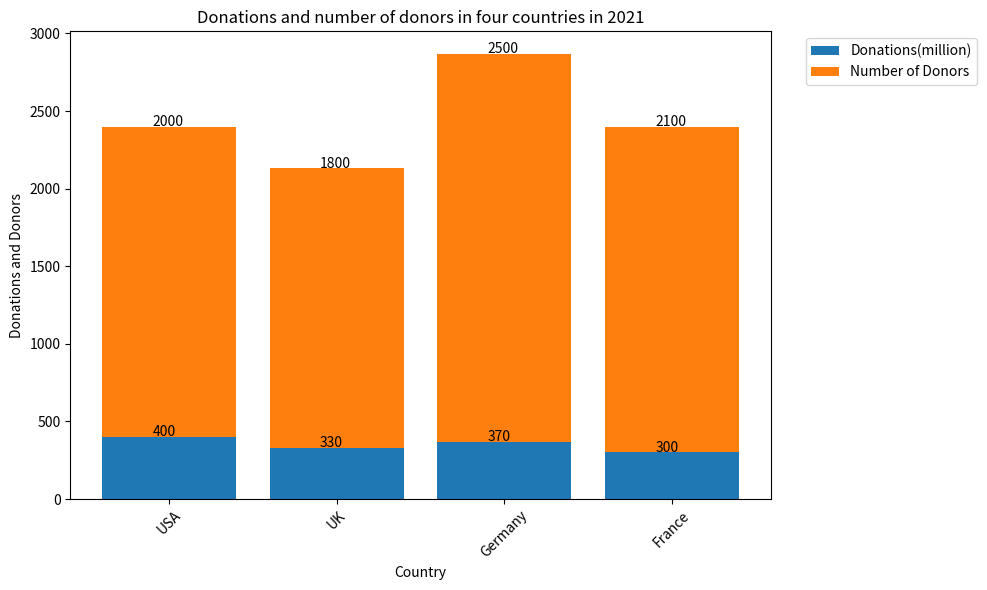

Write the Python code that produced this figure. (Note: this script raises an exception after producing the figure.)

import matplotlib.pyplot as plt
import numpy as np

data = [['USA', 400, 2000], ['UK', 330, 1800], ['Germany', 370, 2500], ['France', 300, 2100]]

country, donations, donors = [], [], []

for x in data:
    country.append(x[0])
    donations.append(x[1])
    donors.append(x[2])

fig = plt.figure(figsize=(10, 6))
ax = fig.add_subplot()
ax.bar(country, donations, label='Donations(million)', bottom=0)
ax.bar(country, donors, label='Number of Donors', bottom=donations)

for i, v in enumerate(donations):
    ax.text(i - 0.1, v + 5, str(v), color='black')
for i, v in enumerate(donors):
    ax.text(i - 0.1, v + donations[i] + 5, str(v), color='black')

plt.xlabel('Country')
plt.ylabel('Donations and Donors')
plt.title('Donations and number of donors in four countries in 2021')
plt.legend(bbox_to_anchor=(1.04, 1), loc="upper left")
plt.xticks(rotation=45)
plt.tight_layout()
plt.savefig('Bar Chart/png/308.png')
plt.clf()
